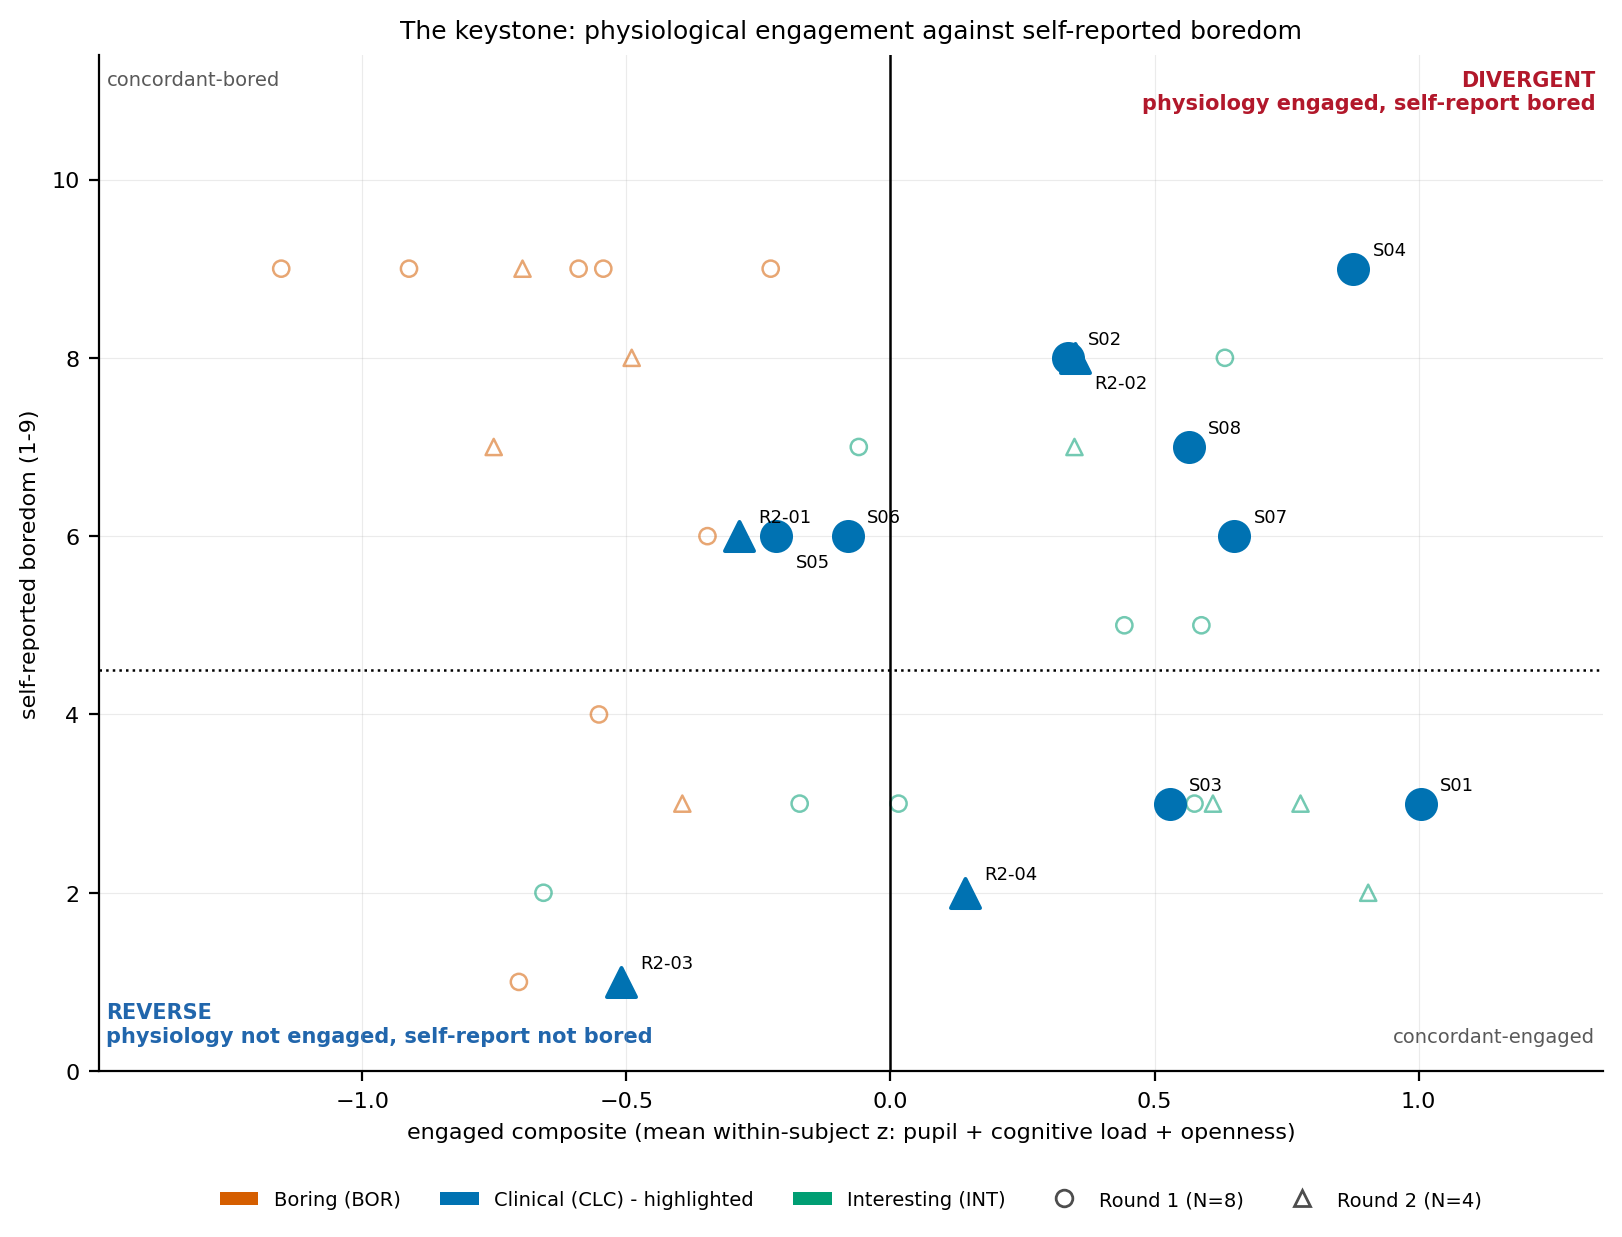

The file beside this chart, header and first rows:
subject, stimulus, round, engaged_composite, boredom, engagement, category, highlighted
R2-01, BOR, 2, -0.4901, 8, 2, concordant-bored, False
R2-02, BOR, 2, -0.6969, 9, 1, concordant-bored, False
R2-03, BOR, 2, -0.3942, 3, 6, reverse, False
R2-04, BOR, 2, -0.7515, 7, 1, concordant-bored, False
S01, BOR, 1, -0.3466, 6, 3, concordant-bored, False
S02, BOR, 1, -0.9119, 9, 2, concordant-bored, False
S03, BOR, 1, -0.5439, 9, 1, concordant-bored, False
S04, BOR, 1, -0.7038, 1, 7, reverse, False
S05, BOR, 1, -0.2269, 9, 2, concordant-bored, False
S06, BOR, 1, -0.5521, 4, 5, reverse, False
S07, BOR, 1, -0.5907, 9, 2, concordant-bored, False
S08, BOR, 1, -1.154, 9, 1, concordant-bored, False
R2-01, CLC, 2, -0.2864, 6, 4, concordant-bored, True
R2-02, CLC, 2, 0.3485, 8, 4, divergent, True
R2-03, CLC, 2, -0.5105, 1, 8, reverse, True
R2-04, CLC, 2, 0.1408, 2, 3, concordant-engaged, True
S01, CLC, 1, 1.004, 3, 5, concordant-engaged, True
S02, CLC, 1, 0.3361, 8, 3, divergent, True
S03, CLC, 1, 0.5287, 3, 7, concordant-engaged, True
S04, CLC, 1, 0.8758, 9, 1, divergent, True
S05, CLC, 1, -0.216, 6, 5, concordant-bored, True
S06, CLC, 1, -0.08117, 6, 3, concordant-bored, True
S07, CLC, 1, 0.6507, 6, 7, divergent, True
S08, CLC, 1, 0.5651, 7, 3, divergent, True
R2-01, INT, 2, 0.7765, 3, 6, concordant-engaged, False
R2-02, INT, 2, 0.3484, 7, 6, divergent, False
R2-03, INT, 2, 0.9047, 2, 8, concordant-engaged, False
R2-04, INT, 2, 0.6107, 3, 7, concordant-engaged, False
S01, INT, 1, -0.6572, 2, 7, reverse, False
S02, INT, 1, 0.5758, 3, 6, concordant-engaged, False
S03, INT, 1, 0.01523, 3, 7, concordant-engaged, False
S04, INT, 1, -0.172, 3, 7, reverse, False
S05, INT, 1, 0.4429, 5, 4, divergent, False
S06, INT, 1, 0.6333, 8, 2, divergent, False
S07, INT, 1, -0.06005, 7, 6, concordant-bored, False
S08, INT, 1, 0.5888, 5, 4, divergent, False
